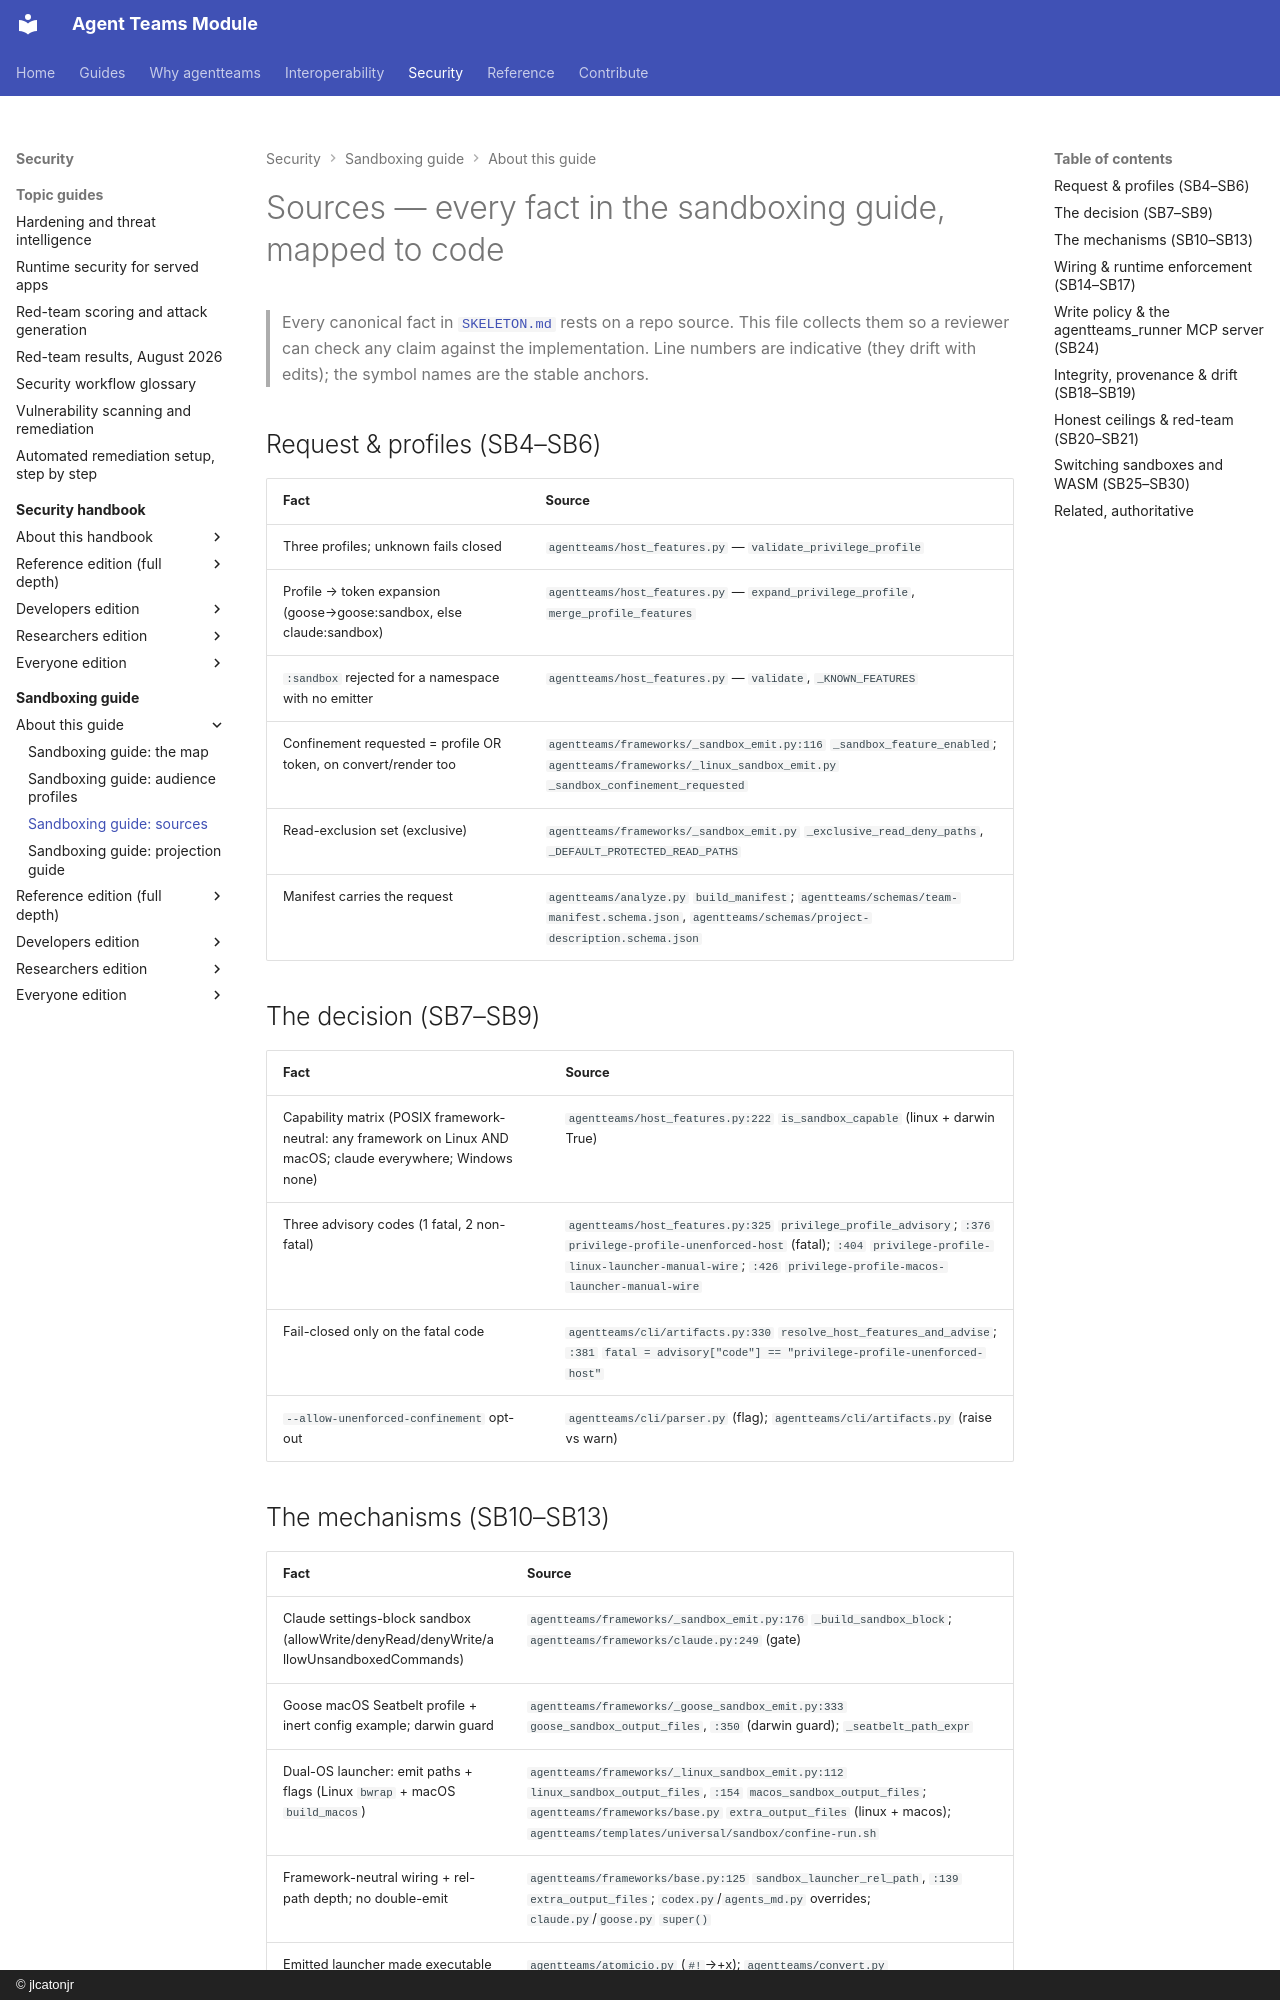

repository: jlcatonjr/agentteams · page: agentteams-sandboxing-guide/SOURCES/index.html · generator: mkdocs · copyright: © jlcatonjr

# Sources — every fact in the sandboxing guide, mapped to code

> Every canonical fact in [`SKELETON.md`](SKELETON.md) rests on a repo source. This file collects them
> so a reviewer can check any claim against the implementation. Line numbers are indicative (they drift
> with edits); the symbol names are the stable anchors.

## Request & profiles (SB4–SB6)

| Fact | Source |
|---|---|
| Three profiles; unknown fails closed | `agentteams/host_features.py` — `validate_privilege_profile` |
| Profile → token expansion (goose→goose:sandbox, else claude:sandbox) | `agentteams/host_features.py` — `expand_privilege_profile`, `merge_profile_features` |
| `:sandbox` rejected for a namespace with no emitter | `agentteams/host_features.py` — `validate`, `_KNOWN_FEATURES` |
| Confinement requested = profile OR token, on convert/render too | `agentteams/frameworks/_sandbox_emit.py:116` `_sandbox_feature_enabled`; `agentteams/frameworks/_linux_sandbox_emit.py` `_sandbox_confinement_requested` |
| Read-exclusion set (exclusive) | `agentteams/frameworks/_sandbox_emit.py` `_exclusive_read_deny_paths`, `_DEFAULT_PROTECTED_READ_PATHS` |
| Manifest carries the request | `agentteams/analyze.py` `build_manifest`; `agentteams/schemas/team-manifest.schema.json`, `agentteams/schemas/project-description.schema.json` |

## The decision (SB7–SB9)

| Fact | Source |
|---|---|
| Capability matrix (POSIX framework-neutral: any framework on Linux AND macOS; claude everywhere; Windows none) | `agentteams/host_features.py:222` `is_sandbox_capable` (linux + darwin True) |
| Three advisory codes (1 fatal, 2 non-fatal) | `agentteams/host_features.py:325` `privilege_profile_advisory`; `:376` `privilege-profile-unenforced-host` (fatal); `:404` `privilege-profile-linux-launcher-manual-wire`; `:426` `privilege-profile-macos-launcher-manual-wire` |
| Fail-closed only on the fatal code | `agentteams/cli/artifacts.py:330` `resolve_host_features_and_advise`; `:381` `fatal = advisory["code"] == "privilege-profile-unenforced-host"` |
| `--allow-unenforced-confinement` opt-out | `agentteams/cli/parser.py` (flag); `agentteams/cli/artifacts.py` (raise vs warn) |

## The mechanisms (SB10–SB13)

| Fact | Source |
|---|---|
| Claude settings-block sandbox (allowWrite/denyRead/denyWrite/allowUnsandboxedCommands) | `agentteams/frameworks/_sandbox_emit.py:176` `_build_sandbox_block`; `agentteams/frameworks/claude.py:249` (gate) |
| Goose macOS Seatbelt profile + inert config example; darwin guard | `agentteams/frameworks/_goose_sandbox_emit.py:333` `goose_sandbox_output_files`, `:350` (darwin guard); `_seatbelt_path_expr` |
| Dual-OS launcher: emit paths + flags (Linux `bwrap` + macOS `build_macos`) | `agentteams/frameworks/_linux_sandbox_emit.py:112` `linux_sandbox_output_files`, `:154` `macos_sandbox_output_files`; `agentteams/frameworks/base.py` `extra_output_files` (linux + macos); `agentteams/templates/universal/sandbox/confine-run.sh` |
| Framework-neutral wiring + rel-path depth; no double-emit | `agentteams/frameworks/base.py:125` `sandbox_launcher_rel_path`, `:139` `extra_output_files`; `codex.py`/`agents_md.py` overrides; `claude.py`/`goose.py` `super()` |
| Emitted launcher made executable | `agentteams/atomicio.py` (`#!`→+x); `agentteams/convert.py` |
